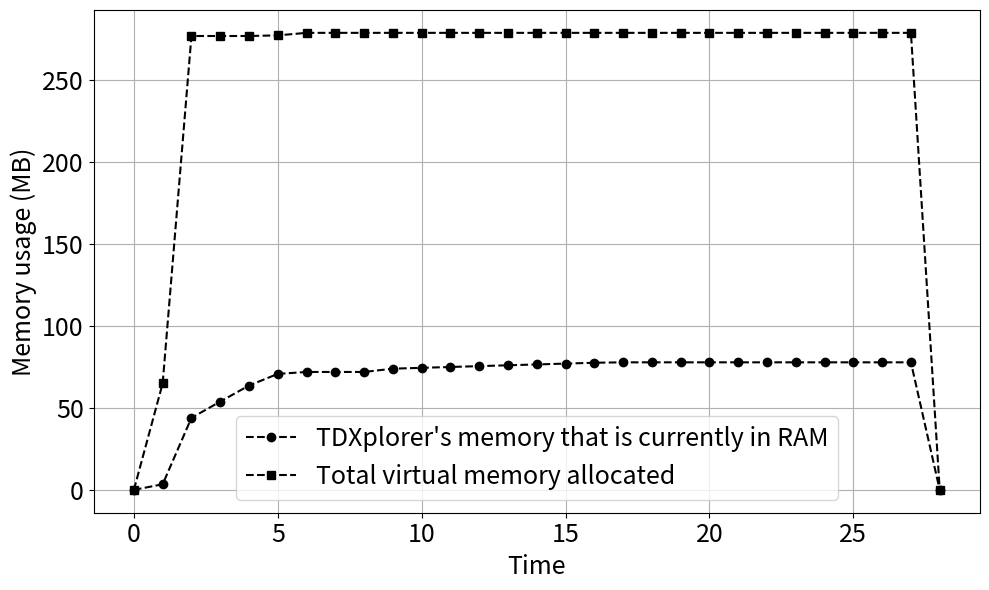

The matplotlib source for this figure:
import matplotlib.pyplot as plt
from matplotlib.font_manager import FontProperties

# Your raw data as a multiline string
data = """
.011,0,0
.011827932,3496,66472
.063394501,44936,283316
.079337981,55100,283316
.095908814,65132,283316
.112665885,72392,283712
.128855621,73604,285284
.145006436,73604,285284
.161156915,73604,285284
.177332171,75656,285284
.193524654,76184,285284
.210223893,76712,285284
.227014415,77240,285284
.243607451,77768,285284
.259414850,78296,285284
.274567052,78824,285284
.290409354,79352,285284
.306406977,79616,285284
.322805365,79616,285284
.338168552,79616,285284
.353759411,79616,285284
.369026208,79616,285284
.384983580,79616,285284
.406837822,79616,285284
.410651709,79616,285284
.414681788,79616,285284
.418581773,79616,285284
.422194690,79616,285284
.432194000,0,0
"""

# Parse the data
lines = data.strip().split("\n")
times = list(range(len(lines)))  # Sequential time steps starting at 0
rss_mb = []
vsz_mb = []

for line in lines:
    _, rss_kb, vsz_kb = map(float, line.strip().split(","))
    rss_mb.append(rss_kb / 1024)
    vsz_mb.append(vsz_kb / 1024)

# Plot
plt.figure(figsize=(10, 6))
plt.plot(times, rss_mb, 'o--', label="TDXplorer's memory that is currently in RAM", color="black")
plt.plot(times, vsz_mb, 's--', label="Total virtual memory allocated", color="black")
plt.xlabel("Time", fontsize=18)
plt.ylabel("Memory usage (MB)", fontsize=18)
#plt.title("Memory Usage Over Time")
# Increase font size for legend label
#plt.legend(fontsize=16)

# Increase font size for tick labels
plt.xticks(fontsize=18)
plt.yticks(fontsize=18)
font_properties = FontProperties(size=18)
plt.legend(fontsize=18, prop=font_properties)
#plt.legend()
plt.grid(True)
plt.tight_layout()
plt.show()

